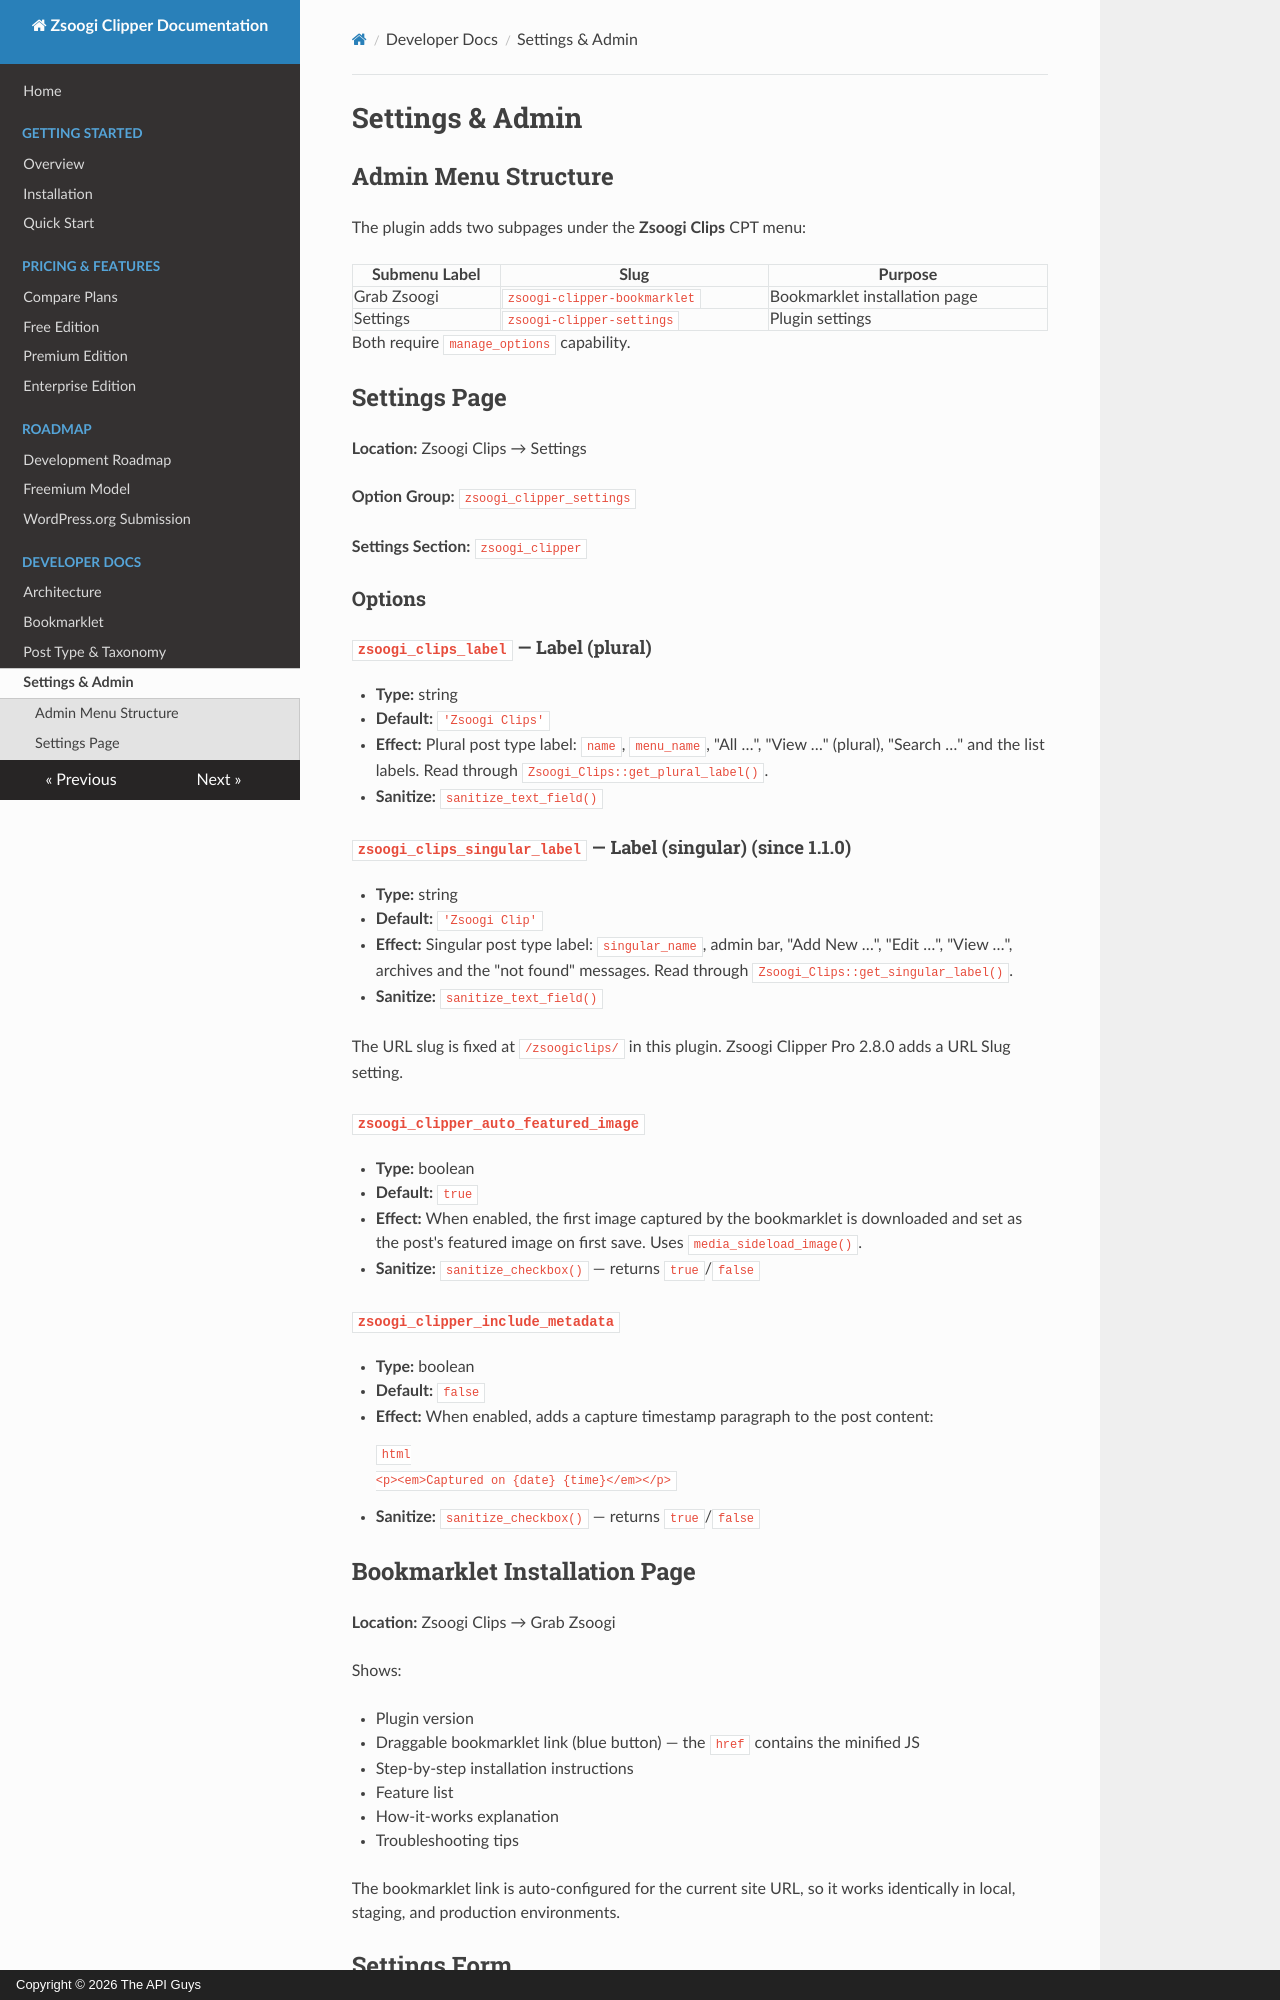

repository: TheAPIGuysDev/zsoogi-clipper · page: settings/index.html · generator: mkdocs · copyright: Copyright © 2026 The API Guys

# Settings & Admin

## Admin Menu Structure

The plugin adds two subpages under the **Zsoogi Clips** CPT menu:

| Submenu Label | Slug | Purpose |
|---|---|---|
| Grab Zsoogi | `zsoogi-clipper-bookmarklet` | Bookmarklet installation page |
| Settings | `zsoogi-clipper-settings` | Plugin settings |

Both require `manage_options` capability.

## Settings Page

**Location:** Zsoogi Clips → Settings  

**Option Group:** `zsoogi_clipper_settings`  

**Settings Section:** `zsoogi_clipper`  

### Options

#### `zsoogi_clips_label` — Label (plural)

- **Type:** string
- **Default:** `'Zsoogi Clips'`
- **Effect:** Plural post type label: `name`, `menu_name`, "All …", "View …" (plural), "Search …" and the list labels. Read through `Zsoogi_Clips::get_plural_label()`.
- **Sanitize:** `sanitize_text_field()`

#### `zsoogi_clips_singular_label` — Label (singular) (since 1.1.0)

- **Type:** string
- **Default:** `'Zsoogi Clip'`
- **Effect:** Singular post type label: `singular_name`, admin bar, "Add New …", "Edit …", "View …", archives and the "not found" messages. Read through `Zsoogi_Clips::get_singular_label()`.
- **Sanitize:** `sanitize_text_field()`

The URL slug is fixed at `/zsoogiclips/` in this plugin. Zsoogi Clipper Pro 2.8.0 adds a URL Slug setting.

#### `zsoogi_clipper_auto_featured_image`

- **Type:** boolean
- **Default:** `true`
- **Effect:** When enabled, the first image captured by the bookmarklet is downloaded and set as the post's featured image on first save. Uses `media_sideload_image()`.
- **Sanitize:** `sanitize_checkbox()` — returns `true`/`false`

#### `zsoogi_clipper_include_metadata`

- **Type:** boolean
- **Default:** `false`
- **Effect:** When enabled, adds a capture timestamp paragraph to the post content:

    ```html
    <p><em>Captured on {date} {time}</em></p>
    ```

- **Sanitize:** `sanitize_checkbox()` — returns `true`/`false`
